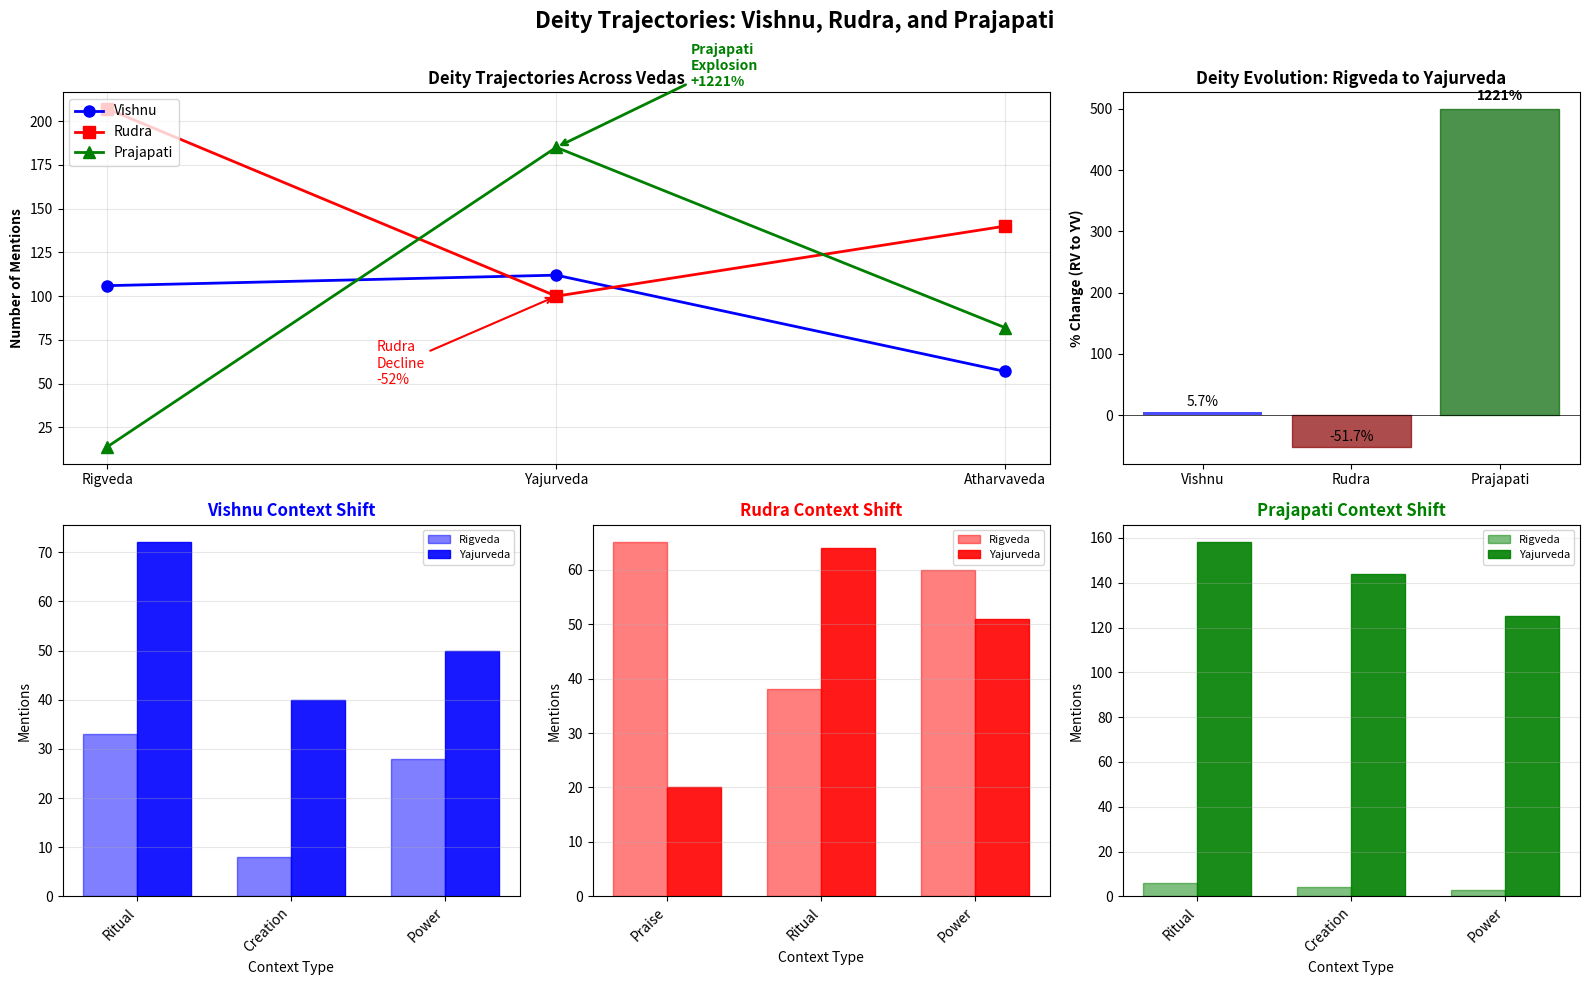

Reproduce this figure in Python. (Note: this script raises an exception after producing the figure.)
#!/usr/bin/env python3
"""
Visualization of Vishnu, Rudra, and Prajapati trajectories across Vedas
"""

import matplotlib
matplotlib.use('Agg')  # Use non-interactive backend
import matplotlib.pyplot as plt
import numpy as np

# Data from our analysis
deities_data = {
    'Vishnu': {
        'Rigveda': 106,
        'Yajurveda': 112,
        'Atharvaveda': 57
    },
    'Rudra': {
        'Rigveda': 207,
        'Yajurveda': 100,
        'Atharvaveda': 140
    },
    'Prajapati': {
        'Rigveda': 14,
        'Yajurveda': 185,
        'Atharvaveda': 82
    }
}

# Context shift data
context_shifts = {
    'Vishnu': {
        'Ritual': {'RV': 33, 'YV': 72},
        'Creation': {'RV': 8, 'YV': 40},
        'Power': {'RV': 28, 'YV': 50}
    },
    'Rudra': {
        'Praise': {'RV': 65, 'YV': 20},
        'Ritual': {'RV': 38, 'YV': 64},
        'Power': {'RV': 60, 'YV': 51}
    },
    'Prajapati': {
        'Ritual': {'RV': 6, 'YV': 158},
        'Creation': {'RV': 4, 'YV': 144},
        'Power': {'RV': 3, 'YV': 125}
    }
}

# Create figure with subplots
fig = plt.figure(figsize=(16, 10))
fig.suptitle('Deity Trajectories: Vishnu, Rudra, and Prajapati', fontsize=16, fontweight='bold')

# 1. Overall trajectory plot
ax1 = plt.subplot(2, 3, (1, 2))
vedas = ['Rigveda', 'Yajurveda', 'Atharvaveda']
x = np.arange(len(vedas))

for deity, data in deities_data.items():
    values = [data[veda] for veda in vedas]
    if deity == 'Vishnu':
        ax1.plot(x, values, 'o-', label=deity, linewidth=2, markersize=8, color='blue')
    elif deity == 'Rudra':
        ax1.plot(x, values, 's-', label=deity, linewidth=2, markersize=8, color='red')
    else:  # Prajapati
        ax1.plot(x, values, '^-', label=deity, linewidth=2, markersize=8, color='green')

ax1.set_xticks(x)
ax1.set_xticklabels(vedas)
ax1.set_ylabel('Number of Mentions', fontweight='bold')
ax1.set_title('Deity Trajectories Across Vedas', fontweight='bold')
ax1.legend(loc='upper left')
ax1.grid(True, alpha=0.3)

# Add annotations for dramatic changes
ax1.annotate('Prajapati\nExplosion\n+1221%',
            xy=(1, 185), xytext=(1.3, 220),
            arrowprops=dict(arrowstyle='->', color='green', lw=2),
            fontsize=10, color='green', fontweight='bold')

ax1.annotate('Rudra\nDecline\n-52%',
            xy=(1, 100), xytext=(0.6, 50),
            arrowprops=dict(arrowstyle='->', color='red', lw=1.5),
            fontsize=10, color='red')

# 2. Percentage change bar chart
ax2 = plt.subplot(2, 3, 3)
changes = {
    'Vishnu': ((112/106 - 1) * 100),
    'Rudra': ((100/207 - 1) * 100),
    'Prajapati': ((185/14 - 1) * 100)
}

# Cap Prajapati for visualization
display_changes = {
    'Vishnu': changes['Vishnu'],
    'Rudra': changes['Rudra'],
    'Prajapati': min(changes['Prajapati'], 500)  # Cap at 500% for display
}

bars = ax2.bar(display_changes.keys(), display_changes.values(),
               color=['blue', 'red', 'green'], alpha=0.7)

# Color bars based on positive/negative
for bar, value in zip(bars, display_changes.values()):
    if value < 0:
        bar.set_color('darkred')
    elif value > 100:
        bar.set_color('darkgreen')

ax2.axhline(y=0, color='black', linestyle='-', linewidth=0.5)
ax2.set_ylabel('% Change (RV to YV)', fontweight='bold')
ax2.set_title('Deity Evolution: Rigveda to Yajurveda', fontweight='bold')

# Add actual value labels
for bar, (deity, value) in zip(bars, changes.items()):
    if deity == 'Prajapati':
        ax2.text(bar.get_x() + bar.get_width()/2., bar.get_height() + 10,
                f'{value:.0f}%', ha='center', va='bottom', fontweight='bold')
    else:
        ax2.text(bar.get_x() + bar.get_width()/2., bar.get_height() + 5,
                f'{value:.1f}%', ha='center', va='bottom')

# 3-5. Context shift charts for each deity
for idx, (deity, contexts) in enumerate(context_shifts.items(), 4):
    ax = plt.subplot(2, 3, idx)

    context_names = list(contexts.keys())
    rv_values = [contexts[c]['RV'] for c in context_names]
    yv_values = [contexts[c]['YV'] for c in context_names]

    x_pos = np.arange(len(context_names))
    width = 0.35

    bars1 = ax.bar(x_pos - width/2, rv_values, width, label='Rigveda', alpha=0.8)
    bars2 = ax.bar(x_pos + width/2, yv_values, width, label='Yajurveda', alpha=0.8)

    # Color coding
    if deity == 'Vishnu':
        color = 'blue'
    elif deity == 'Rudra':
        color = 'red'
    else:
        color = 'green'

    for bar in bars1:
        bar.set_color(color)
        bar.set_alpha(0.5)
    for bar in bars2:
        bar.set_color(color)
        bar.set_alpha(0.9)

    ax.set_xlabel('Context Type', fontsize=10)
    ax.set_ylabel('Mentions', fontsize=10)
    ax.set_title(f'{deity} Context Shift', fontweight='bold', color=color)
    ax.set_xticks(x_pos)
    ax.set_xticklabels(context_names, rotation=45, ha='right')
    ax.legend(fontsize=8)
    ax.grid(axis='y', alpha=0.3)

plt.tight_layout()
plt.savefig('/Users/<user>/Desktop/rigved/rigveda-web/yajurveda_analysis/deity_trajectories.png',
           dpi=150, bbox_inches='tight')

print("Deity trajectory visualization saved as deity_trajectories.png")

# Create a second figure for theological interpretation
fig2, axes = plt.subplots(1, 3, figsize=(15, 5))
fig2.suptitle('The Three Theological Trajectories', fontsize=14, fontweight='bold')

# Vishnu - The Adapter
ax = axes[0]
stages = ['Helper\nDeity', 'Ritual\nPresence', 'Cosmic\nPervader']
values = [30, 60, 90]  # Conceptual progression
ax.plot(stages, values, 'o-', color='blue', linewidth=3, markersize=10)
ax.fill_between(range(len(stages)), 0, values, alpha=0.3, color='blue')
ax.set_ylabel('Theological Importance', fontweight='bold')
ax.set_title('Vishnu: The Adapter', color='blue', fontweight='bold')
ax.set_ylim(0, 100)
ax.grid(axis='y', alpha=0.3)

# Rudra - The Resistor
ax = axes[1]
stages = ['Storm\nGod', 'Managed\nDanger', 'Marginal\nHealer']
values = [70, 40, 30]  # Declining trajectory
ax.plot(stages, values, 's-', color='red', linewidth=3, markersize=10)
ax.fill_between(range(len(stages)), 0, values, alpha=0.3, color='red')
ax.set_ylabel('Theological Importance', fontweight='bold')
ax.set_title('Rudra: The Resistor', color='red', fontweight='bold')
ax.set_ylim(0, 100)
ax.grid(axis='y', alpha=0.3)

# Prajapati - The Revolutionary
ax = axes[2]
stages = ['Minor\nCreator', 'Sacrifice\nLord', 'Supreme\nCreator']
values = [10, 60, 95]  # Explosive growth
ax.plot(stages, values, '^-', color='green', linewidth=3, markersize=10)
ax.fill_between(range(len(stages)), 0, values, alpha=0.3, color='green')
ax.set_ylabel('Theological Importance', fontweight='bold')
ax.set_title('Prajapati: The Revolutionary', color='green', fontweight='bold')
ax.set_ylim(0, 100)
ax.grid(axis='y', alpha=0.3)

plt.tight_layout()
plt.savefig('/Users/<user>/Desktop/rigved/rigveda-web/yajurveda_analysis/theological_trajectories.png',
           dpi=150, bbox_inches='tight')

print("Theological trajectories saved as theological_trajectories.png")

# Summary statistics
print("\n" + "="*60)
print("DEITY TRAJECTORY SUMMARY")
print("="*60)

for deity, data in deities_data.items():
    print(f"\n{deity}:")
    print(f"  Rigveda: {data['Rigveda']} mentions")
    print(f"  Yajurveda: {data['Yajurveda']} mentions")
    print(f"  Change: {((data['Yajurveda']/data['Rigveda'] - 1) * 100):.1f}%")

    if deity in context_shifts:
        print(f"  Key context shifts:")
        for context, values in context_shifts[deity].items():
            change = ((values['YV']/max(values['RV'], 1) - 1) * 100)
            print(f"    {context}: {change:+.0f}%")

print("\n" + "="*60)
print("KEY FINDING: Prajapati's 1221% increase represents the most")
print("dramatic theological shift in Vedic literature, marking the")
print("transition from warrior gods to creator theology.")
print("="*60)